Run: headless pygame with SDL's dummy video driver; simulated clock (each Clock.tick advances the game by its frame time, no real sleeping); random seed 0; keys injected as events and as key.get_pressed() state; no mouse input.
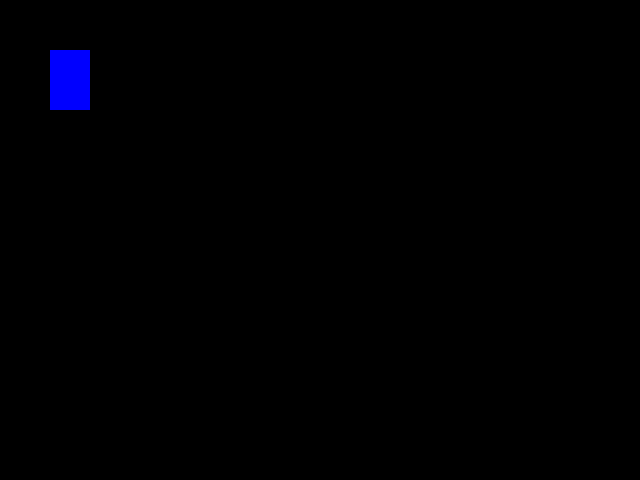
Frame 1 of 4 · flips 1–60 · no input
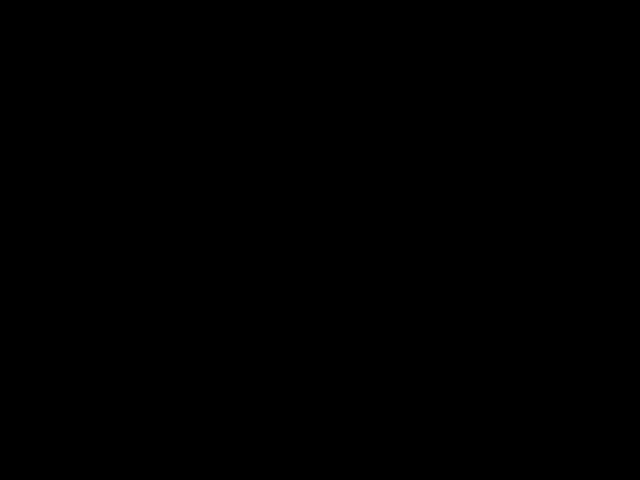
Frame 2 of 4 · flips 61–180 · tapped SPACE, RETURN · held RIGHT (→), D
Frame 3 of 4 · flips 181–300 · held DOWN (↓), S · screen unchanged from frame 2, image omitted
Frame 4 of 4 · flips 301–420 · held LEFT (←), A, UP (↑), W · screen same as frame 1, image omitted

The pygame program that drew these frames:

import pygame

pygame.init()
window = pygame.display.set_mode((640, 480))

pygame.display.set_caption('GAEM')

x, y, width, height, speed = 50, 50, 40, 60, 20

run = 1
while run:
    pygame.time.delay(100)

    keys = pygame.key.get_pressed()
    if keys[pygame.K_LEFT]:
        x -= speed
    if keys[pygame.K_RIGHT]:
        x += speed
    if keys[pygame.K_DOWN]:
        y += speed
    if keys[pygame.K_UP]:
        y -= speed

    window.fill((0,0,0))

    for event in pygame.event.get():
        if event.type == pygame.QUIT:
            run = False

    pygame.draw.rect(window, (0,0,255), (x,y,width,height))
    pygame.display.update()

pygame.quit()
